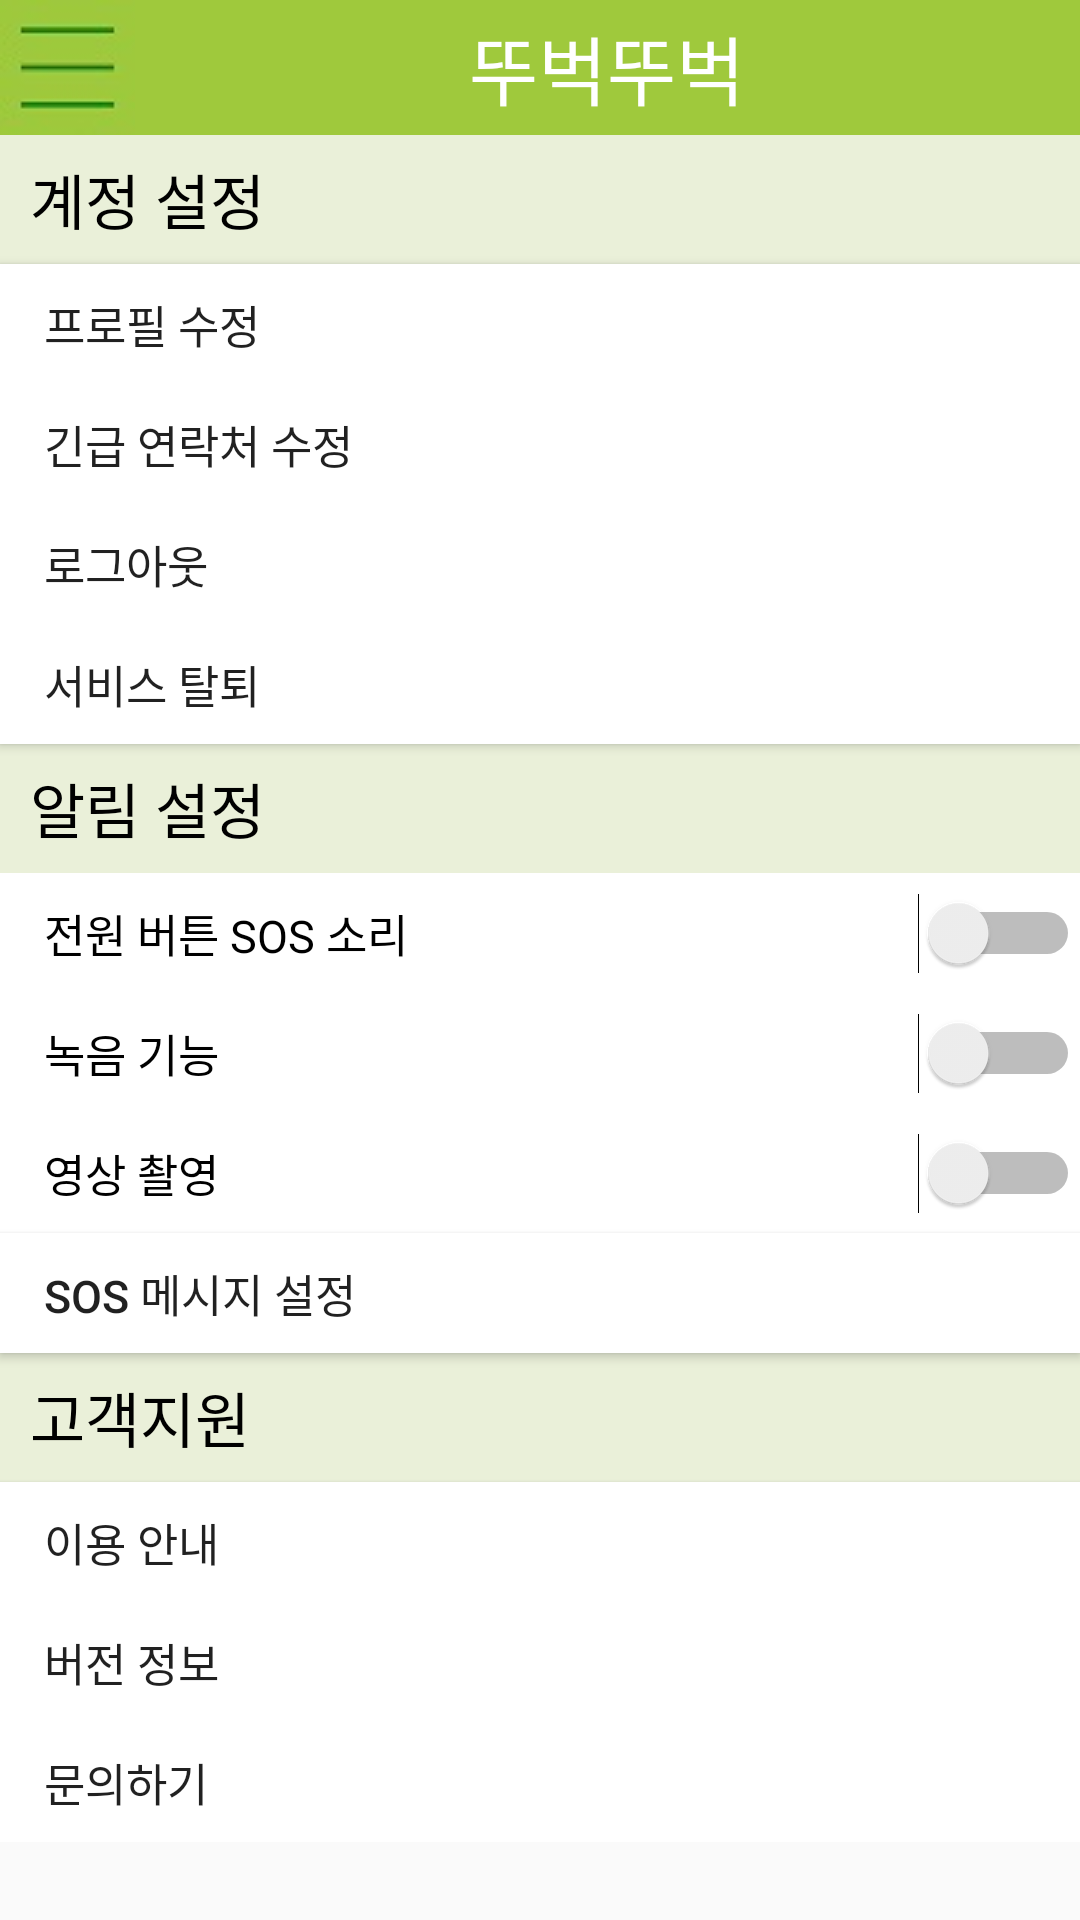

Produce the Android XML layout that renders to this screen, including the resource entries it uses.
<!-- AndroidManifest.xml: application theme AppTheme -->
<!-- res/layout/menu.xml -->
<?xml version="1.0" encoding="utf-8"?>
<LinearLayout xmlns:android="http://schemas.android.com/apk/res/android"
    android:layout_width="match_parent"
    android:layout_height="match_parent"
    android:orientation="vertical">

    <LinearLayout
        android:orientation="horizontal"
        android:layout_width="match_parent"
        android:layout_height="wrap_content"
        android:layout_gravity="center_horizontal">


        <ImageButton
            android:layout_width="wrap_content"
            android:layout_height="wrap_content"
            android:id="@+id/imageButton6"
            android:src="@drawable/menu2"
            android:background="#9fc93c"/>

        <TextView
            android:layout_height="match_parent"
            android:layout_width="match_parent"
            android:text="뚜벅뚜벅"
            android:textSize="25sp"
            android:textColor="#ffffff"
            android:textAlignment="center"
            android:gravity="center_vertical"
            android:background="#9fc93c"/>


    </LinearLayout>

    <ScrollView
        android:layout_width="match_parent"
        android:layout_height="match_parent">


        <LinearLayout
            android:orientation="vertical"
            android:layout_width="match_parent"
            android:layout_height="match_parent">

            <TextView
                android:layout_width="match_parent"
                android:layout_height="43dp"
                android:text="  계정 설정"
                android:textSize="20dp"
                android:textColor="#000000"
                android:background="#eaf0d9"
                android:gravity="center_vertical"
                android:id="@+id/textView12"
                android:layout_weight="0.08" />

            <Button
                android:layout_width="match_parent"
                android:layout_height="40dp"
                android:text="    프로필 수정"
                android:textSize="15dp"
                android:textAlignment="textStart"
                android:id="@+id/button"
                android:background="#ffffff"/>

            <Button
                android:layout_width="match_parent"
                android:layout_height="40dp"
                android:text="    긴급 연락처 수정"
                android:textSize="15dp"
                android:textAlignment="textStart"
                android:id="@+id/button1"
                android:background="#ffffff"/>

            <Button
                android:layout_width="match_parent"
                android:layout_height="40dp"
                android:text="    로그아웃"
                android:textSize="15dp"
                android:textAlignment="textStart"
                android:id="@+id/logoutbutton2"
                android:background="#ffffff"/>

            <Button
                android:layout_width="match_parent"
                android:layout_height="40dp"
                android:text="    서비스 탈퇴"
                android:textSize="15dp"
                android:textAlignment="textStart"
                android:id="@+id/button3"
                android:background="#ffffff"/>

            <TextView
                android:layout_width="match_parent"
                android:layout_height="43dp"
                android:text="  알림 설정"
                android:textSize="20dp"
                android:textColor="#000000"
                android:background="#eaf0d9"
                android:gravity="center_vertical"
                android:id="@+id/textView13"
                android:layout_weight="0.08" />

            <Switch
                android:layout_width="match_parent"
                android:layout_height="40dp"
                android:text="    전원 버튼 SOS 소리"
                android:textSize="15dp"
                android:id="@+id/switch1"
                android:layout_gravity="right"
                android:background="#ffffff"/>

            <Switch
                android:layout_width="match_parent"
                android:layout_height="40dp"
                android:text="    녹음 기능"
                android:textSize="15dp"
                android:id="@+id/switch2"
                android:layout_gravity="right"
                android:background="#ffffff"/>

            <Switch
                android:layout_width="match_parent"
                android:layout_height="40dp"
                android:text="    영상 촬영"
                android:textSize="15dp"
                android:id="@+id/switch3"
                android:layout_gravity="right"
                android:background="#ffffff"/>

            <Button
                android:layout_width="match_parent"
                android:layout_height="40dp"
                android:text="    SOS 메시지 설정"
                android:textSize="15dp"
                android:textAlignment="textStart"
                android:id="@+id/button4"
                android:background="#ffffff"/>

            <TextView
                android:layout_width="match_parent"
                android:layout_height="43dp"
                android:text="  고객지원"
                android:textSize="20dp"
                android:textColor="#000000"
                android:background="#eaf0d9"
                android:gravity="center_vertical"
                android:id="@+id/textView14"
                android:layout_weight="0.08" />

            <Button
                android:layout_width="match_parent"
                android:layout_height="40dp"
                android:text="    이용 안내"
                android:textSize="15dp"
                android:textAlignment="textStart"
                android:id="@+id/button5"
                android:background="#ffffff"/>

            <Button
                android:layout_width="match_parent"
                android:layout_height="40dp"
                android:text="    버전 정보"
                android:textSize="15dp"
                android:textAlignment="textStart"
                android:id="@+id/button6"
                android:background="#ffffff"/>

            <Button
                android:layout_width="match_parent"
                android:layout_height="40dp"
                android:text="    문의하기"
                android:textSize="15dp"
                android:textAlignment="textStart"
                android:id="@+id/button7"
                android:background="#ffffff"/>

        </LinearLayout>

    </ScrollView>


</LinearLayout>
<!-- resources referenced by this layout -->
<resources>
  <!-- drawable menu2: jpg bitmap (drawable, 1371 bytes) -->
  <style name="AppTheme" parent="Theme.AppCompat.Light.DarkActionBar">
          
          <item name="colorPrimary">@android:color/holo_green_light</item>
          <item name="colorPrimaryDark">@android:color/holo_green_dark</item>
          <item name="colorAccent">@color/colorAccent</item>
      </style>
  <!-- not gathered from this repository: default colours our renderer supplied (Android Studio template values) -->
  <color name="colorAccent">#FF03DAC5</color>
</resources>
